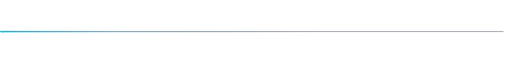
t = 0.00 s
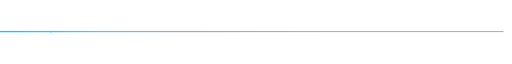
t = 0.95 s
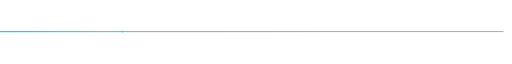
t = 2.38 s
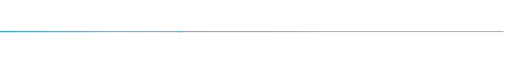
t = 3.50 s
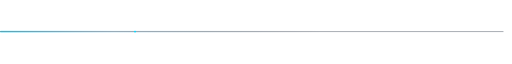
t = 4.38 s
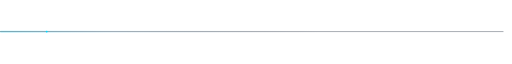
t = 6.13 s

The animated SVG that drew these frames (rendered in a browser with its animation timeline set to each time). Animation: 2 SMIL elements (animate=2); one cycle of 7.00 s, repeats indefinitely.

<svg xmlns="http://www.w3.org/2000/svg" viewBox="0 0 1200 10" width="100%" height="10">
  <defs>
    <linearGradient id="secGlow" x1="0%" y1="0%" x2="100%" y2="0%">
      <stop offset="0%" stop-color="#00d9ff" stop-opacity="0.75"/>
      <stop offset="35%" stop-color="#38bdf8" stop-opacity="0.25"/>
      <stop offset="100%" stop-color="#060b16" stop-opacity="0.0"/>
    </linearGradient>
  </defs>
  <rect x="0" y="2" width="760" height="4" rx="2" fill="url(#secGlow)">
    <animate attributeName="opacity" values="0.9;0.35;0.9" dur="3.8s" repeatCount="indefinite"/>
  </rect>
  <line x1="0" y1="4" x2="1180" y2="4" stroke="#1e293b" stroke-width="0.9"/>
  <circle cx="12" cy="4" r="2.2" fill="#00d9ff">
    <animate attributeName="cx" values="6;420;6" dur="7s" repeatCount="indefinite"/>
  </circle>
</svg>
